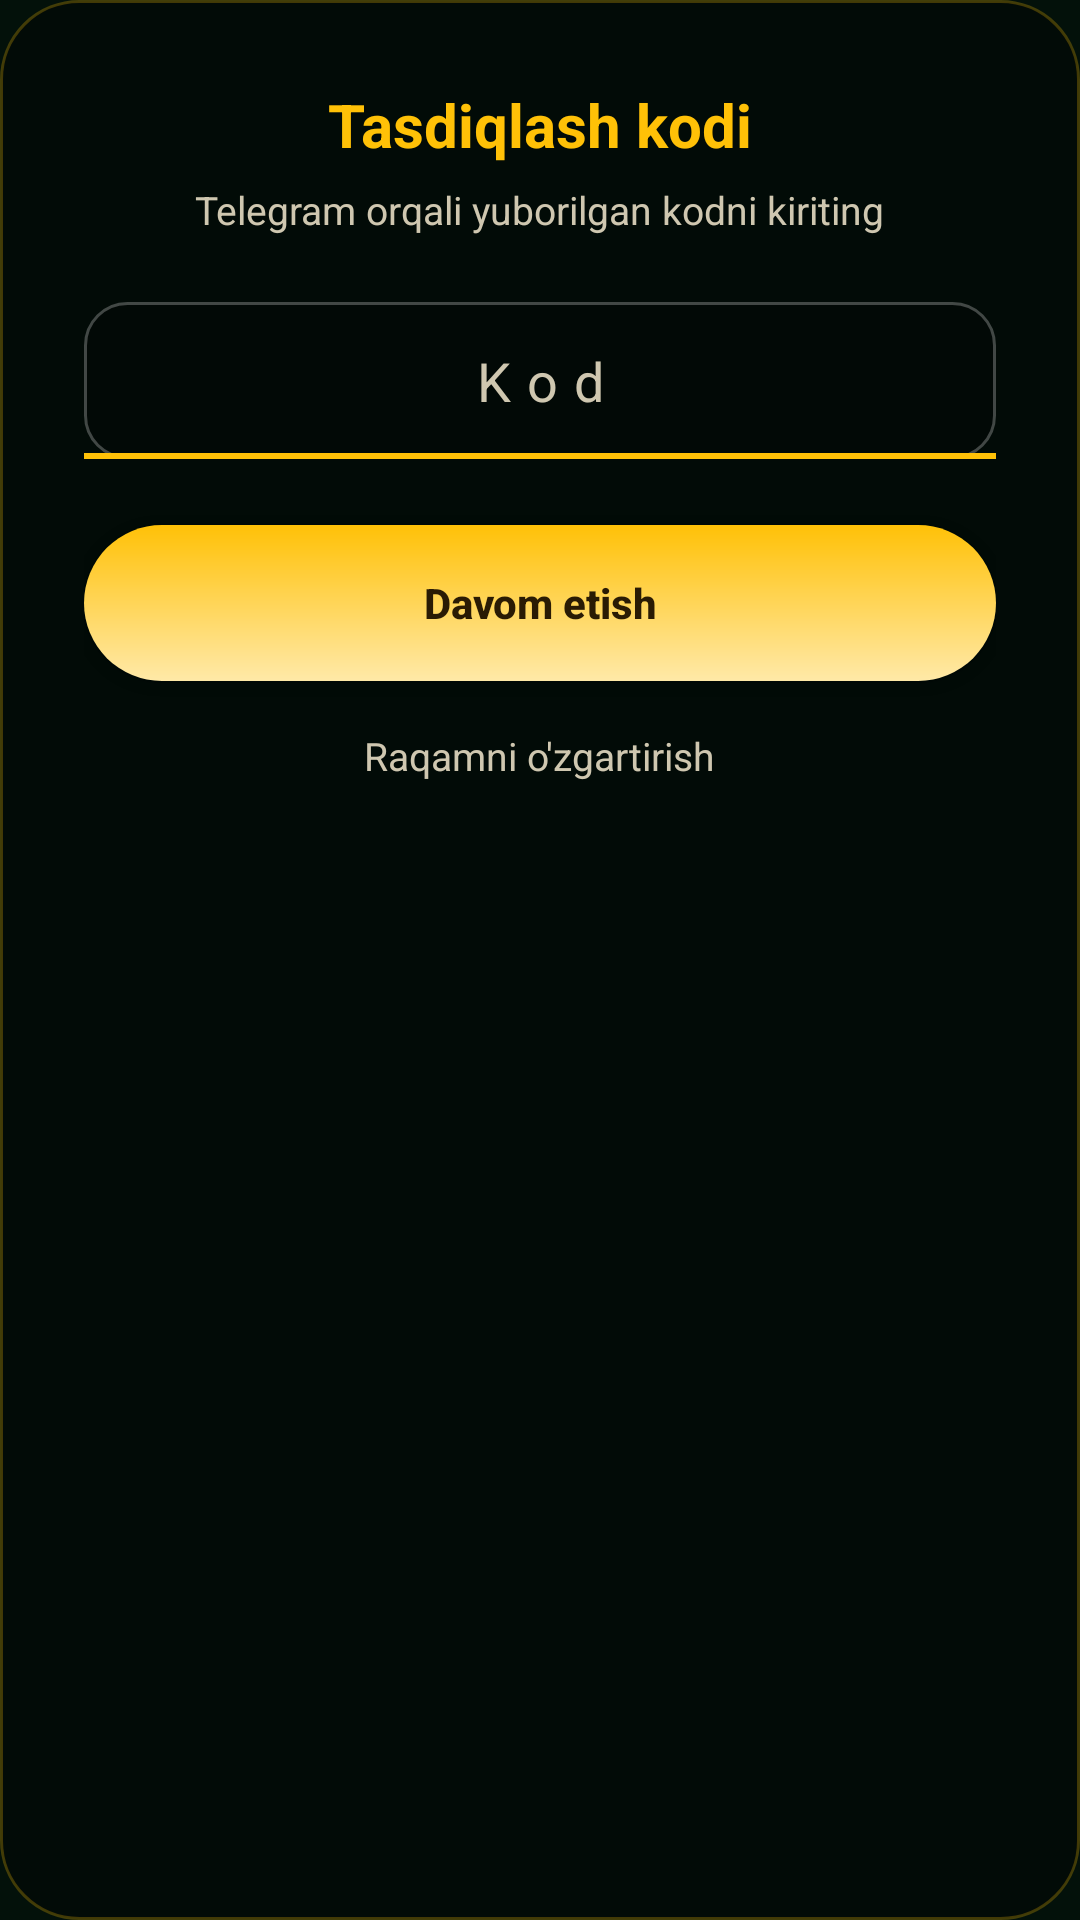

Here is an Android app screen rendered from its layout file. Give the layout XML and the strings, colors and styles it references.
<!-- AndroidManifest.xml: application theme Theme.VitaMahjong -->
<!-- res/layout/step_code.xml -->
<?xml version="1.0" encoding="utf-8"?>
<LinearLayout xmlns:android="http://schemas.android.com/apk/res/android"
    android:layout_width="match_parent"
    android:layout_height="wrap_content"
    android:orientation="vertical"
    android:gravity="center_horizontal"
    android:background="@drawable/card_bg"
    android:padding="28dp">

    <TextView
        android:layout_width="wrap_content"
        android:layout_height="wrap_content"
        android:text="@string/login_code_title"
        android:textColor="@color/accent_gold"
        android:textSize="20sp"
        android:textStyle="bold" />

    <TextView
        android:layout_width="wrap_content"
        android:layout_height="wrap_content"
        android:layout_marginTop="6dp"
        android:gravity="center"
        android:text="@string/login_code_subtitle"
        android:textColor="@color/label_muted"
        android:textSize="13sp" />

    <EditText
        android:id="@+id/codeInput"
        android:layout_width="match_parent"
        android:layout_height="wrap_content"
        android:layout_marginTop="22dp"
        android:background="@drawable/input_bg"
        android:hint="@string/login_code_hint"
        android:textColorHint="@color/label_muted"
        android:textColor="@color/text_title"
        android:inputType="number"
        android:gravity="center"
        android:letterSpacing="0.3"
        android:paddingStart="16dp"
        android:paddingEnd="16dp"
        android:paddingTop="14dp"
        android:paddingBottom="14dp" />

    <TextView
        android:id="@+id/codeError"
        android:layout_width="match_parent"
        android:layout_height="wrap_content"
        android:layout_marginTop="8dp"
        android:textColor="@color/error_red"
        android:textSize="12sp"
        android:visibility="gone" />

    <android.widget.Button
        android:id="@+id/codeSubmit"
        android:layout_width="match_parent"
        android:layout_height="52dp"
        android:layout_marginTop="22dp"
        android:background="@drawable/primary_button_bg"
        android:text="@string/login_continue"
        android:textAllCaps="false"
        android:textColor="#2A1B04"
        android:textStyle="bold" />

    <TextView
        android:id="@+id/codeBack"
        android:layout_width="wrap_content"
        android:layout_height="wrap_content"
        android:layout_marginTop="16dp"
        android:text="@string/login_code_back"
        android:textColor="@color/label_muted"
        android:textSize="13sp" />

</LinearLayout>
<!-- resources referenced by this layout -->
<resources>
  <color name="accent_gold">#FFC107</color>
  <color name="error_red">#FF6B6B</color>
  <color name="label_muted">#CFC7B0</color>
  <color name="text_title">#F5EAD3</color>
  <!-- drawable card_bg (drawable) -->
  <?xml version="1.0" encoding="utf-8"?>
  <shape xmlns:android="http://schemas.android.com/apk/res/android" android:shape="rectangle">
      <corners android:radius="26dp" />
      <solid android:color="#59000000" />
      <stroke
          android:width="1dp"
          android:color="#40FFC107" />
  </shape>
  <!-- drawable input_bg (drawable) -->
  <?xml version="1.0" encoding="utf-8"?>
  <layer-list xmlns:android="http://schemas.android.com/apk/res/android">
      <item>
          <shape android:shape="rectangle">
              <corners android:radius="14dp" />
              <solid android:color="#33000000" />
              <stroke
                  android:width="1dp"
                  android:color="#40FFFFFF" />
          </shape>
      </item>
      <item
          android:gravity="bottom"
          android:height="2dp">
          <shape android:shape="rectangle">
              <solid android:color="@color/accent_gold" />
          </shape>
      </item>
  </layer-list>
  <!-- drawable primary_button_bg (drawable) -->
  <?xml version="1.0" encoding="utf-8"?>
  <ripple xmlns:android="http://schemas.android.com/apk/res/android"
      android:color="#40000000">
      <item>
          <shape android:shape="rectangle">
              <corners android:radius="28dp" />
              <gradient
                  android:type="linear"
                  android:angle="90"
                  android:startColor="#FFE9A8"
                  android:endColor="@color/accent_gold" />
          </shape>
      </item>
  </ripple>
  <string name="login_code_back">Raqamni o\'zgartirish</string>
  <string name="login_code_hint">Kod</string>
  <string name="login_code_subtitle">Telegram orqali yuborilgan kodni kiriting</string>
  <string name="login_code_title">Tasdiqlash kodi</string>
  <string name="login_continue">Davom etish</string>
  <style name="Theme.VitaMahjong" parent="Theme.MaterialComponents.DayNight.NoActionBar">
          <item name="colorPrimary">@color/bg_gradient_mid</item>
          <item name="colorPrimaryDark">@color/bg_gradient_bottom</item>
          <item name="colorAccent">@color/accent_gold</item>
          <item name="android:windowBackground">@color/bg_gradient_bottom</item>
          <item name="android:windowLightStatusBar">false</item>
      </style>
  <color name="bg_gradient_mid">#0E3D28</color>
  <color name="bg_gradient_bottom">#03110A</color>
</resources>
